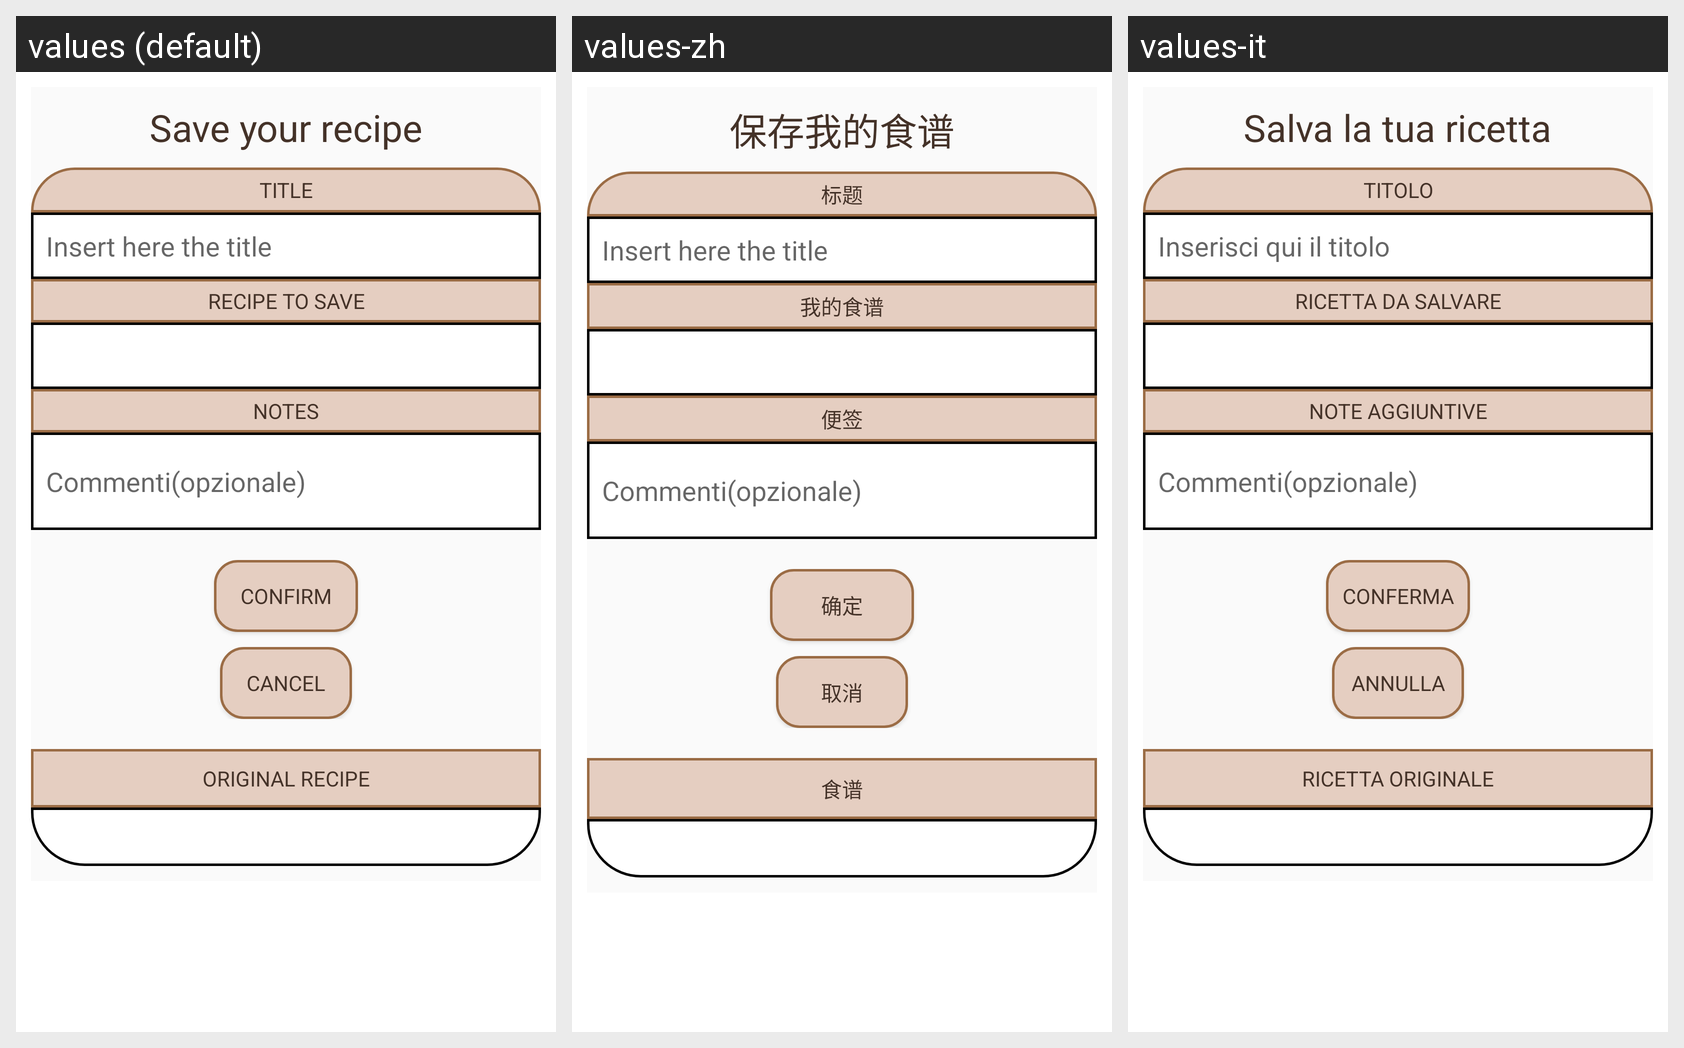

Locale-by-locale string values for the Android screen shown in this grid:
Android screen res/layout/fragment_salva_ricetta.xml rendered under 3 locales, left to right: values (default), values-zh, values-it. Device: Nexus 5 (rendered at 1080×1920; each locale shown at half size, 540×960, under a caption strip naming it); theme AppTheme.
Strings drawn on this screen, with the default value and each locale's value (text and hints the layout hard-codes, and strings that could not be matched under every locale, appear in the picture but are not listed):

salva_la_tua_ricetta
  values: Save your recipe
  values-zh: 保存我的食谱
  values-it: Salva la tua ricetta

titolo
  values: Title
  values-zh: 标题
  values-it: Titolo

inserisci_titolo
  values: Insert here the title
  values-zh: Insert here the title
  values-it: Inserisci qui il titolo

ric__da_salvare
  values: Recipe to save
  values-zh: 我的食谱
  values-it: Ricetta da salvare

note_aggiuntive
  values: NOTES
  values-zh: 便签
  values-it: NOTE AGGIUNTIVE

conferma
  values: CONFIRM
  values-zh: 确定
  values-it: CONFERMA

annulla
  values: Cancel
  values-zh: 取消
  values-it: annulla

ricetta_originale
  values: ORIGINAL RECIPE
  values-zh: 食谱
  values-it: RICETTA ORIGINALE
